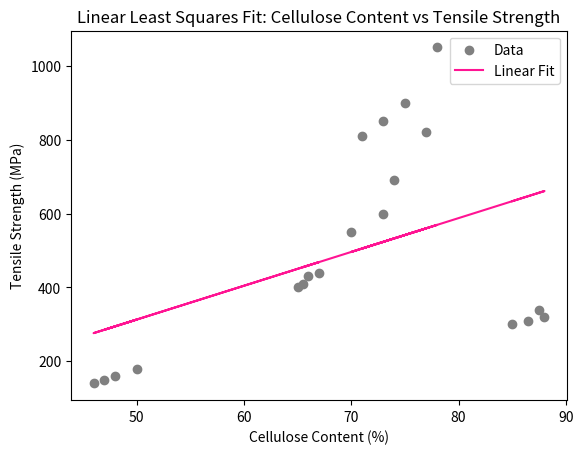
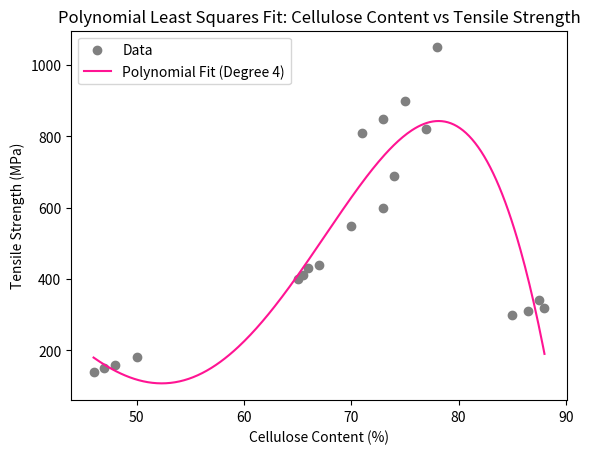

Generate these figures, in order, with matplotlib:
import numpy as np
import matplotlib.pyplot as plt

# data
data = np.array([
    [85.0, 8.0, 1.50, 300, 7.0],   # Cotton-1
    [87.5, 8.5, 1.52, 340, 6.5],   # Cotton-2
    [88.0, 8.3, 1.51, 320, 6.8],   # Cotton-3
    [86.5, 7.8, 1.50, 310, 7.2],   # Cotton-4
    [70.0, 8.0, 1.48, 550, 2.0],   # Hemp-1
    [74.0, 8.0, 1.49, 690, 1.6],   # Hemp-2
    [77.0, 7.5, 1.48, 820, 1.8],   # Hemp-3
    [73.0, 7.9, 1.47, 600, 2.1],   # Hemp-4
    [71.0, 10.0, 1.50, 810, 1.8],  # Flax-1
    [75.0, 10.5, 1.52, 900, 1.5],  # Flax-2
    [78.0, 11.0, 1.53, 1050, 1.4], # Flax-3
    [73.0, 10.2, 1.51, 850, 1.7],  # Flax-4
    [46.0, 9.5,  1.44, 140, 3.5],  # Canola-1
    [48.0, 9.8,  1.44, 160, 3.8],  # Canola-2
    [50.0, 10.2, 1.45, 180, 4.0],  # Canola-3
    [47.0, 9.6,  1.44, 150, 3.6],  # Canola-4
    [65.0, 12.0, 1.44, 400, 1.8],  # Jute-1
    [67.0, 12.5, 1.45, 440, 2.0],  # Jute-2
    [65.5, 12.0, 1.44, 410, 1.9],  # Jute-3
    [66.0, 12.2, 1.45, 430, 2.0],  # Jute-4
])

x = data[:,0] # cellulose content
y = data[:,3] # tensile strength
y_bar = np.mean(y)
m = len(x)


# model 1: linear
A1 = np.column_stack([np.ones(m),x])
ATA1 = A1.T @ A1
ATy1 = A1.T @ y
c1 = np.linalg.solve(ATA1, ATy1)

print("A^T A=", ATA1)
print("\nA^T y=", ATy1)
print("\nLinear model coefficients [c1,c2]:", c1)


# model 1 scatterplot
y_pred_linear = A1 @ c1
plt.scatter(x,y,label="Data", color="gray")
plt.plot(x,y_pred_linear, color="deeppink", label="Linear Fit")
plt.xlabel("Cellulose Content (%)")
plt.ylabel("Tensile Strength (MPa)")
plt.title("Linear Least Squares Fit: Cellulose Content vs Tensile Strength")
plt.legend()
plt.show()


# model 2: degree-4 polynomial
A2 = np.column_stack([x**0, x**1, x**2, x**3, x**4])
ATA2 = A2.T @ A2
ATy2 = A2.T @ y
c2 = np.linalg.solve(ATA2, ATy2)

print("First 4 rows of A:")
print(A2[:4])
print("\nA^T y=", ATy2)
print("\nPolynomial model coefficients [c1...c5]:", c2)


# model 2 scatterplot
x_plot = np.linspace(np.min(x), np.max(x), 300)
A2_plot = np.column_stack([np.ones_like(x_plot),
                           x_plot, x_plot**2, x_plot**3,
                           x_plot**4])
y_plot = A2_plot @ c2
plt.scatter(x,y,label="Data", color="gray")
plt.plot(x_plot, y_plot, color="deeppink", label="Polynomial Fit (Degree 4)")
plt.xlabel("Cellulose Content (%)")
plt.ylabel("Tensile Strength (MPa)")
plt.title("Polynomial Least Squares Fit: Cellulose Content vs Tensile Strength")
plt.legend()
plt.show()


# R^2 values
y_bar = np.mean(y)
SS_tot = (y - y_bar) @ (y - y_bar)

# linear R^2
y_hat1 = A1 @ c1
SS_res1 = (y - y_hat1) @ (y - y_hat1)
R2_1 = 1 - SS_res1 / SS_tot
print("R^2 (linear model):", R2_1)

# polynomial R^2
y_hat2 = A2 @ c2
SS_res2 = (y - y_hat2) @ (y - y_hat2)
R2_2 = 1 - SS_res2 / SS_tot
print("\nR^2 (polynomial model):", R2_2)


# PCA
X_centered = data - np.mean(x, axis=0)
U, S, Vt = np.linalg.svd(X_centered, full_matrices=False)
print("Singular values:\n", S)
print("\nPrincipal directions (V):", Vt.T)

# projection onto first 2 PCs
Z = X_centered @ Vt.T[:, :2]
print("\nZ:", Z[:5])
